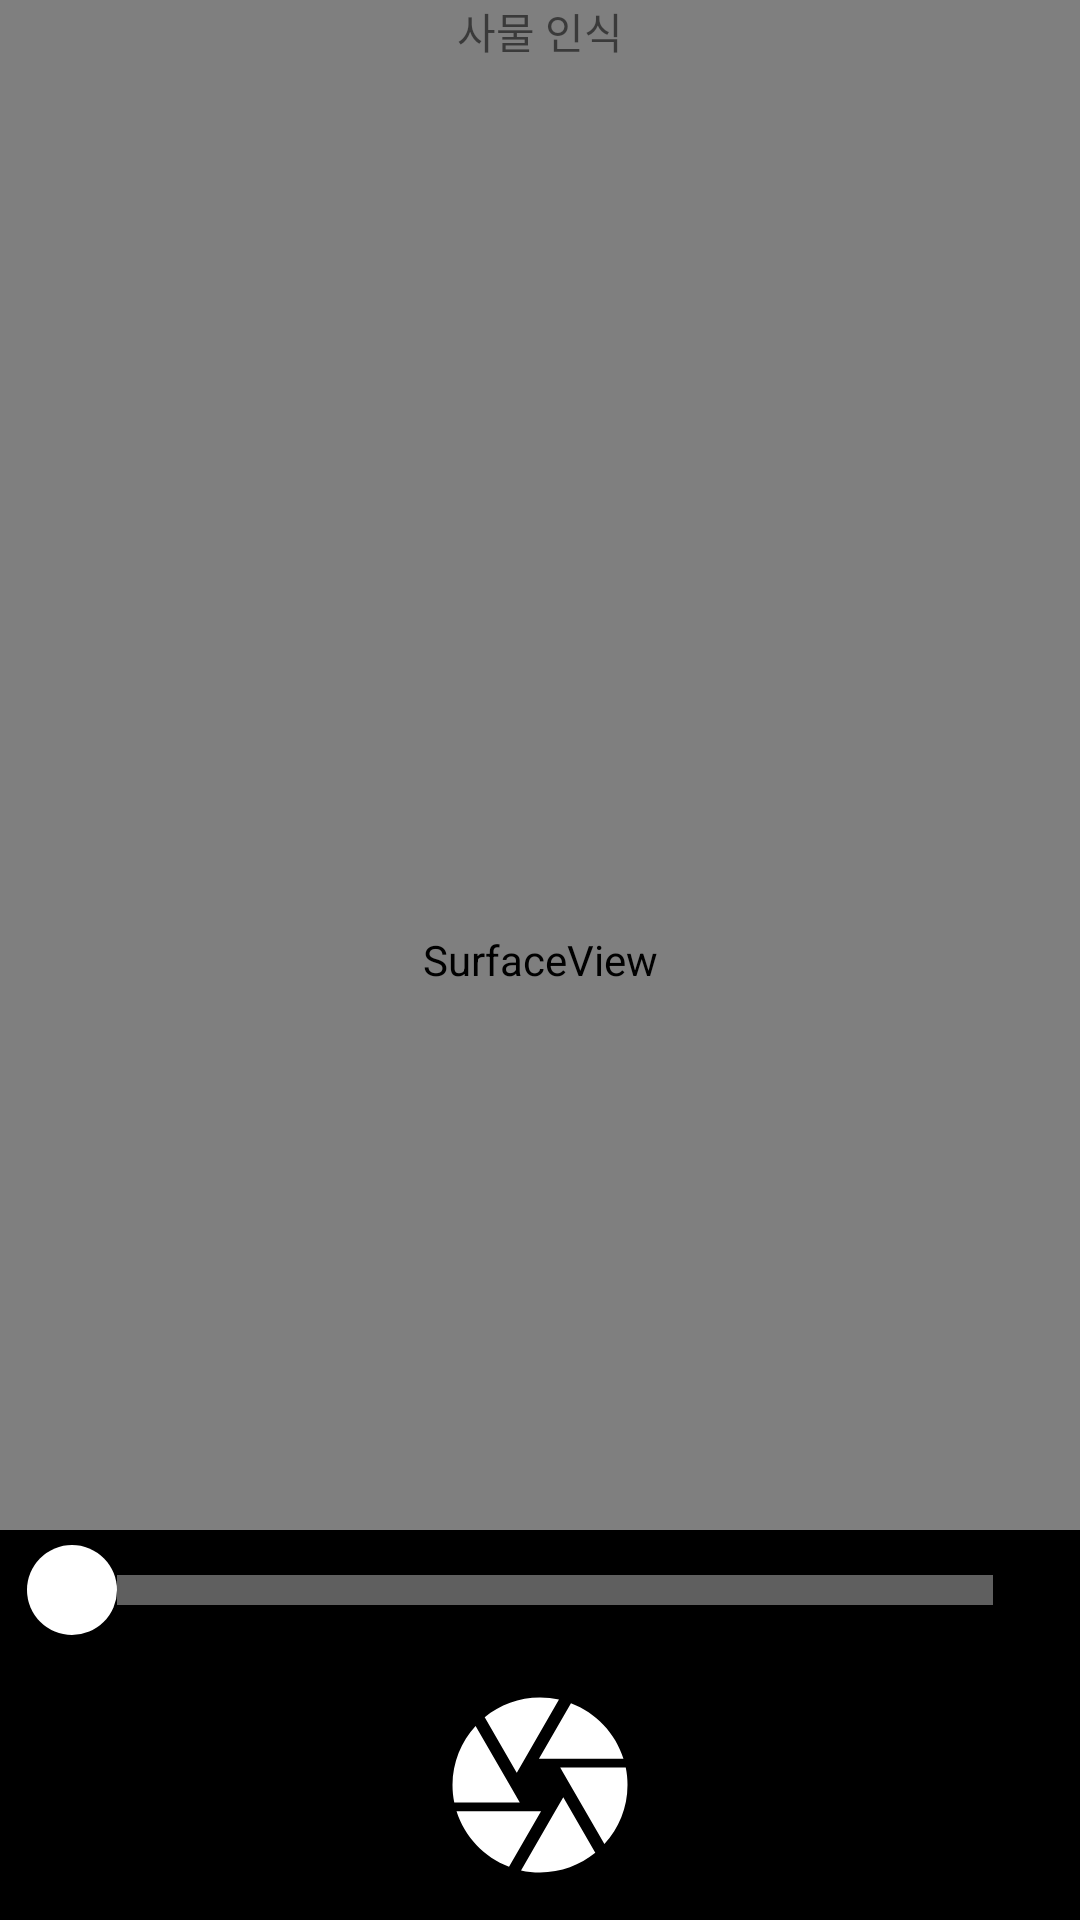

Reconstruct the res/layout file that produces this screen, plus the resources it refers to.
<!-- AndroidManifest.xml: application theme Theme.AppCompat.Light.NoActionBar -->
<!-- res/layout/activity_object_recognition.xml -->
<?xml version="1.0" encoding="utf-8"?>
<androidx.constraintlayout.widget.ConstraintLayout xmlns:android="http://schemas.android.com/apk/res/android"
    xmlns:app="http://schemas.android.com/apk/res-auto"
    xmlns:tools="http://schemas.android.com/tools"
    android:layout_width="match_parent"
    android:layout_height="match_parent"
    tools:context="com.example.proto4.ObjectRecognitionActivity">

    <FrameLayout
        android:id="@+id/frameLayout"
        android:layout_width="match_parent"
        android:layout_height="match_parent">
        <SurfaceView
            android:id="@+id/obj_surfaceView"
            android:layout_width="match_parent"
            android:layout_height="match_parent" />

    </FrameLayout>



    <TextView
        android:id="@+id/textView8"
        android:layout_width="match_parent"
        android:layout_height="wrap_content"
        android:layout_gravity="center_horizontal|top"
        android:text="사물 인식"
        android:textAlignment="center"
        app:layout_constraintStart_toStartOf="parent"
        app:layout_constraintTop_toTopOf="parent" />

    <LinearLayout
        android:id="@+id/linearLayout5"
        android:layout_width="match_parent"
        android:layout_height="wrap_content"
        android:layout_gravity="center_horizontal|bottom"
        android:background="#000000"
        android:orientation="vertical"
        app:layout_constraintBottom_toBottomOf="parent"
        app:layout_constraintStart_toStartOf="parent">

        <SeekBar
            android:id="@+id/obj_zoomSeekBar"
            android:layout_width="match_parent"
            android:layout_height="40dp"
            android:layout_marginStart="8dp"
            android:layout_marginEnd="8dp"
            android:min="1"
            android:progressDrawable="@drawable/seek_bar"
            android:thumb="@drawable/seek_thumb" />

        <ImageButton
            android:id="@+id/obj_take_photo"
            android:layout_width="90dp"
            android:layout_height="90dp"
            android:layout_gravity="center_horizontal"
            android:background="#00ff0000"
            app:srcCompat="@drawable/ic_camera_black_24dp" />
    </LinearLayout>
</androidx.constraintlayout.widget.ConstraintLayout>
<!-- resources referenced by this layout -->
<resources>
  <!-- drawable ic_camera_black_24dp (drawable) -->
  <vector xmlns:android="http://schemas.android.com/apk/res/android"
      android:width="70dp"
      android:height="70dp"
      android:viewportWidth="24"
      android:viewportHeight="24">
    <path
        android:pathData="M9.4,10.5l4.77,-8.26C13.47,2.09 12.75,2 12,2c-2.4,0 -4.6,0.85 -6.32,2.25l3.66,6.35 0.06,-0.1zM21.54,9c-0.92,-2.92 -3.15,-5.26 -6,-6.34L11.88,9h9.66zM21.8,10h-7.49l0.29,0.5 4.76,8.25C21,16.97 22,14.61 22,12c0,-0.69 -0.07,-1.35 -0.2,-2zM8.54,12l-3.9,-6.75C3.01,7.03 2,9.39 2,12c0,0.69 0.07,1.35 0.2,2h7.49l-1.15,-2zM2.46,15c0.92,2.92 3.15,5.26 6,6.34L12.12,15L2.46,15zM13.73,15l-3.9,6.76c0.7,0.15 1.42,0.24 2.17,0.24 2.4,0 4.6,-0.85 6.32,-2.25l-3.66,-6.35 -0.93,1.6z"
        android:fillColor="#fff"/>
  </vector>
  <!-- drawable seek_bar (drawable) -->
  <?xml version="1.0" encoding="utf-8"?>
  <layer-list xmlns:android="http://schemas.android.com/apk/res/android">
      
      <item android:id="@android:id/background">
          <shape android:shape="line">
              <stroke android:width="10dp" android:color="#5F5F5F" />
          </shape>
      </item>
  
      
      <item android:id="@android:id/secondaryProgress">
          <clip>
              <shape android:shape="line">
                  <stroke android:width="10dp" android:color="@color/colorPrimaryDark" />
              </shape>
          </clip>
      </item>
  
      
      <item android:id="@android:id/progress" >
          <clip>
              <shape android:shape="line">
                  <stroke android:width="10dp" android:color="@color/textcolor" />
              </shape>
          </clip>
      </item>
  
  </layer-list>
  <!-- drawable seek_thumb (drawable) -->
  <?xml version="1.0" encoding="utf-8"?>
  <shape xmlns:android="http://schemas.android.com/apk/res/android"
      android:shape="oval"
      android:useLevel="false" >
      
      <solid
          android:color="#fff"/>
  
      
      <size
          android:width="30dp"
          android:height="30dp"/>
  </shape>
  <color name="colorPrimaryDark">#1B5E20</color>
  <color name="textcolor">#1B5E20</color>
</resources>
